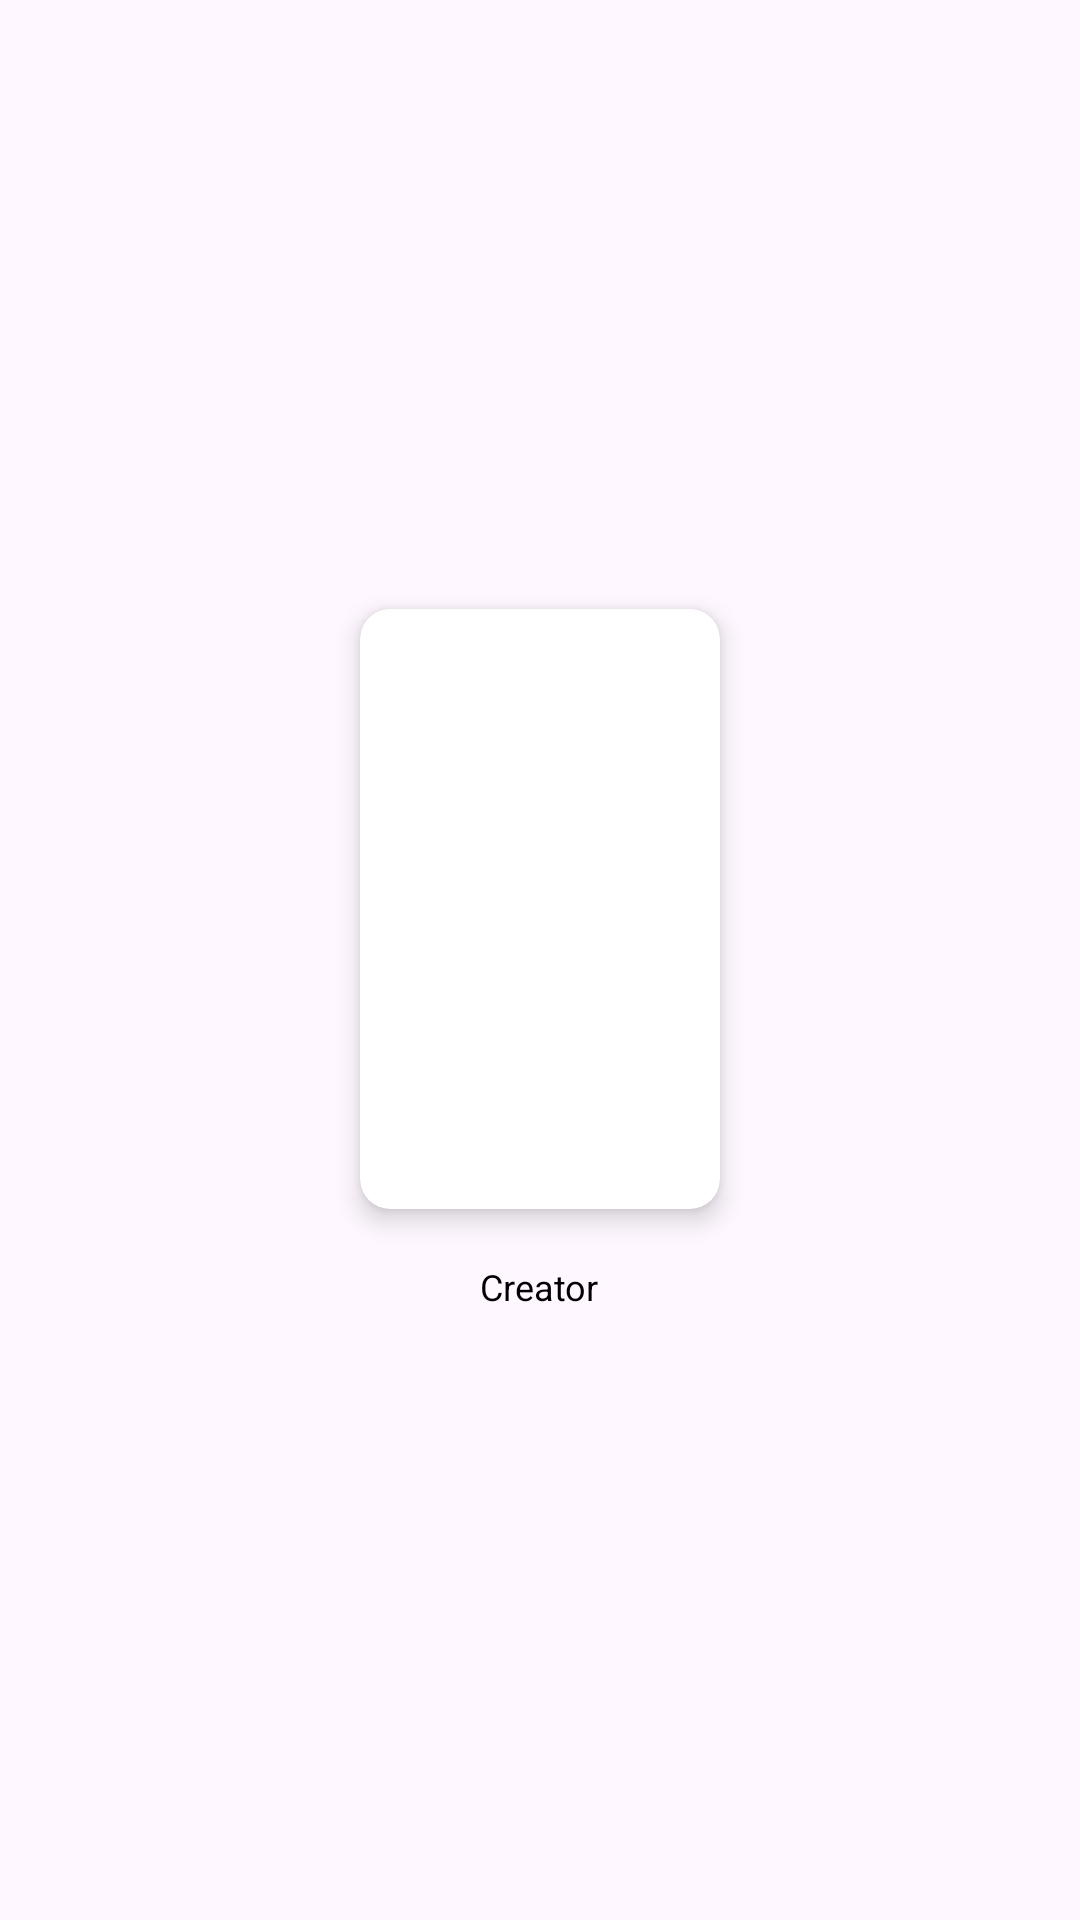

Android layout source for this screen:
<!-- AndroidManifest.xml: application theme Theme.MyWATCHLIST -->
<!-- res/layout/recy_creator.xml -->
<?xml version="1.0" encoding="utf-8"?>
<LinearLayout xmlns:android="http://schemas.android.com/apk/res/android"
    xmlns:app="http://schemas.android.com/apk/res-auto"
    android:layout_width="wrap_content"
    android:layout_height="wrap_content"
    android:layout_centerInParent="true"
    android:layout_marginHorizontal="5dp"
    android:gravity="center"
    android:orientation="vertical">

    <androidx.cardview.widget.CardView
        android:layout_width="wrap_content"
        android:layout_height="wrap_content"
        app:cardCornerRadius="10dp"
        app:cardElevation="5dp">

        <ImageView
            android:id="@+id/creator_profile_ImageView"
            android:layout_width="120dp"
            android:layout_height="200dp"
            android:contentDescription="@string/todo"
            android:scaleType="centerCrop"
            android:src="@drawable/placeholder" />
    </androidx.cardview.widget.CardView>

    <TextView
        android:id="@+id/creator_name_TextView"
        android:layout_width="120dp"
        android:layout_height="wrap_content"
        android:gravity="center"
        android:textColor="@color/blackColor"
        android:textSize="13sp"
        android:textStyle="bold" />

    <TextView
        android:layout_width="wrap_content"
        android:layout_height="wrap_content"
        android:gravity="center"
        android:text="@string/creator"
        android:textColor="@color/blackColor"
        android:textSize="12sp" />
</LinearLayout>
<!-- resources referenced by this layout -->
<resources>
  <color name="blackColor">#FF000000</color>
  <string name="creator">Creator</string>
  <string name="todo">TODO</string>
  <style name="Theme.MyWATCHLIST" parent="Base.Theme.MyWATCHLIST">
          <item name="searchViewStyle">@style/SearchView.Style</item>
  
      </style>
  <style name="Base.Theme.MyWATCHLIST" parent="Theme.Material3.Light.NoActionBar">
          <item name="android:statusBarColor">@color/backgroundColor</item>
          <item name="backgroundColor">@color/backgroundColor</item>
          <item name="android:windowLightStatusBar">true</item>
          <item name="android:navigationBarColor">@color/backgroundColor</item>
      </style>
  <style name="SearchView.Style" parent="Widget.AppCompat.SearchView">
          <item name="queryBackground">@color/backgroundColor</item>
          <item name="searchHintIcon">@null</item>
      </style>
  <color name="backgroundColor">#f2d696</color>
</resources>
